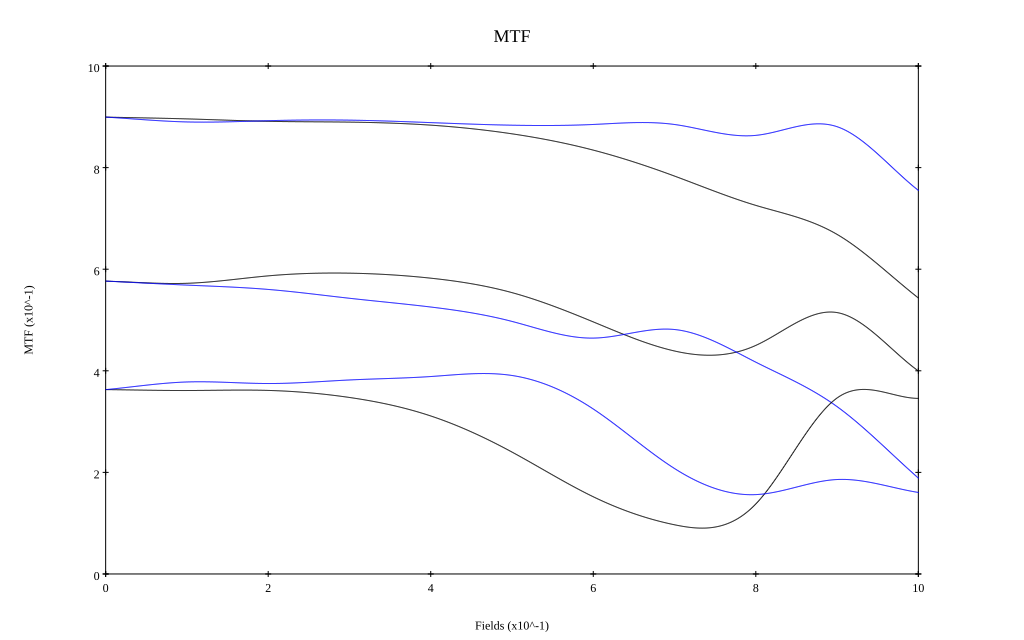

Values plotted in this chart, from the file beside it:
, 0, 0.1, 0.2, 0.3, 0.4, 0.5, 0.6, 0.7, 0.8, 0.9, 1
10 sag, 0.899, 0.896, 0.891, 0.89, 0.884, 0.867, 0.834, 0.783, 0.726, 0.668, 0.543
10 tan, 0.899, 0.89, 0.892, 0.893, 0.889, 0.884, 0.885, 0.885, 0.863, 0.881, 0.755
30 sag, 0.576, 0.572, 0.587, 0.592, 0.582, 0.554, 0.496, 0.439, 0.45, 0.515, 0.4
30 tan, 0.577, 0.569, 0.56, 0.543, 0.526, 0.497, 0.464, 0.481, 0.417, 0.329, 0.189
50 sag, 0.363, 0.361, 0.361, 0.347, 0.311, 0.24, 0.152, 0.097, 0.138, 0.347, 0.346
50 tan, 0.363, 0.378, 0.375, 0.382, 0.389, 0.391, 0.325, 0.208, 0.156, 0.186, 0.16
